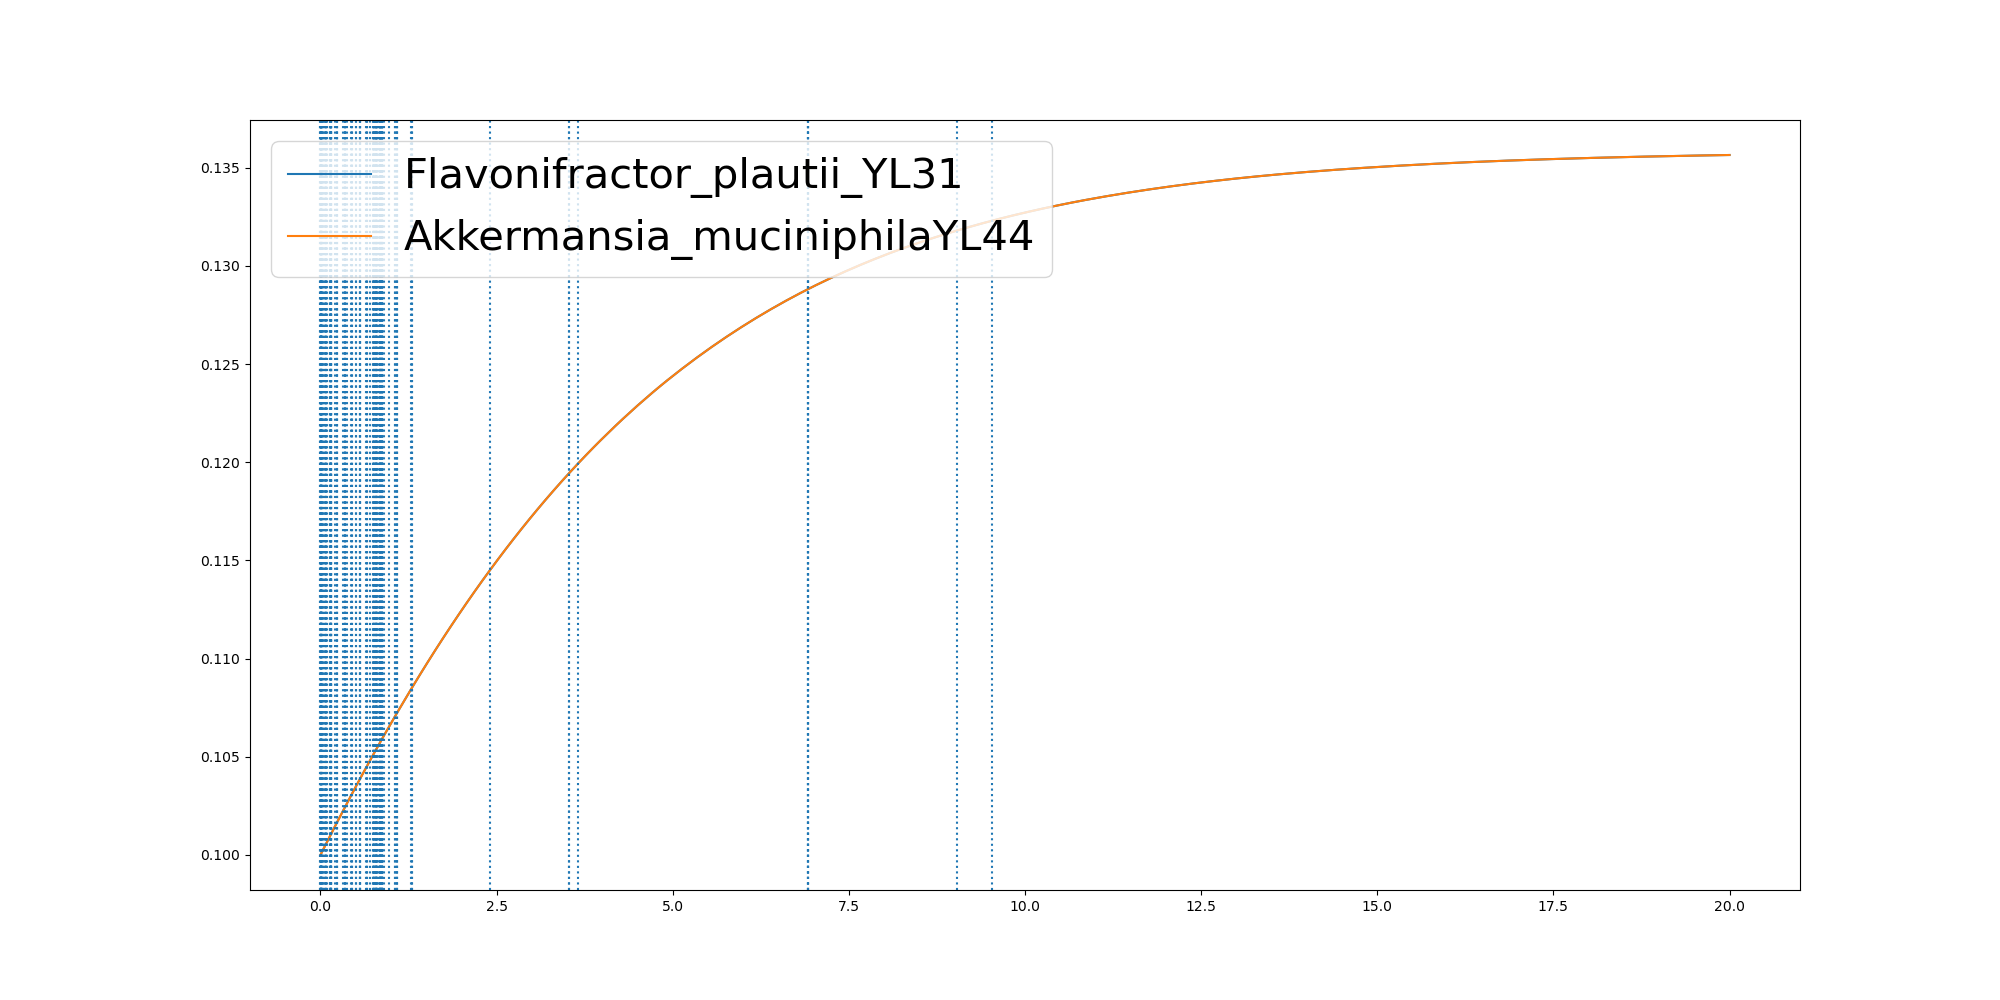

The data file committed next to this chart (first rows):
	0.0	1.3076952942742306e-06	0.0020384348567514437	0.0066595799682162985	0.007143285171112446	0.007790683592541368	0.007793770960311677	0.008271078172409104	0.008338624451237377	0.008354738456652213	0.008471151513315	0.02519524238223089	0.025257851588987086	0.04103967031056579	0.04104813450823994	0.06447940614741714	0.06723272024784317	0.0737439740474837	0.07382549717187653	0.08456778827701121	0.08698489244291166	0.1290917015840256	0.13092020030635415
Flavonifractor_plautii_YL31	0.1	0.1	0.1	0.1	0.1001	0.1001	0.1001	0.1001	0.1001	0.1001	0.1001	0.1002	0.1002	0.1003	0.1003	0.1005	0.1005	0.1005	0.1005	0.1006	0.1006	0.1009	0.1009
Akkermansia_muciniphilaYL44	0.1	0.1	0.1	0.1	0.1001	0.1001	0.1001	0.1001	0.1001	0.1001	0.1001	0.1002	0.1002	0.1003	0.1003	0.1005	0.1005	0.1005	0.1005	0.1006	0.1006	0.1009	0.1009
